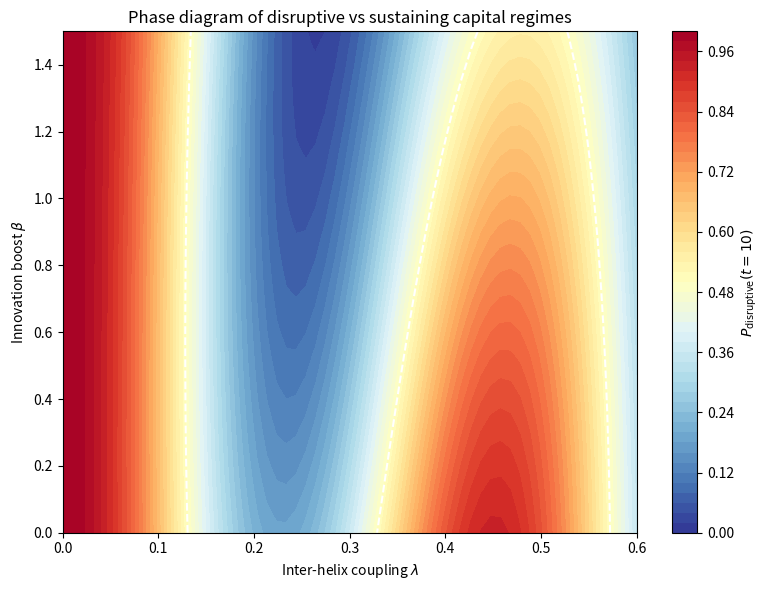

Write Python code to recreate this figure.
import numpy as np
import matplotlib.pyplot as plt
from scipy.linalg import expm

# Reuse your existing dominance weights and Hamiltonian builder
p = np.array([0.5102, 0.3239, 0.0136, 0.1523])
q = np.array([0.68, 0.55, 0.72, 0.61])   # approximate post-game scores from Table III

def build_hamiltonian(q, lambda_c=0.2, beta=1.0, omega0=0.5):
    n = 4
    H = np.diag(omega0 + beta * q)
    Gamma = np.array([[0,0.45,0.25,0.35],
                      [0.45,0,0.30,0.40],
                      [0.25,0.30,0,0.20],
                      [0.35,0.40,0.20,0]])
    for i in range(n):
        for j in range(i+1,n):
            H[i,j] = lambda_c * Gamma[i,j]
            H[j,i] = H[i,j]
    return H

# Generate phase diagram data
lambda_vals = np.linspace(0, 0.6, 60)
beta_vals   = np.linspace(0, 1.5, 60)
P_disruptive = np.zeros((len(lambda_vals), len(beta_vals)))

initial_state = np.array([1.0, 0, 0, 0], dtype=complex)
t_final = 10.0

for i, lam in enumerate(lambda_vals):
    for j, b in enumerate(beta_vals):
        H = build_hamiltonian(q, lambda_c=lam, beta=b)
        U = expm(-1j * H * t_final)
        psi_t = U @ initial_state
        P_disruptive[i,j] = np.abs(psi_t[0])**2

# Plot
plt.figure(figsize=(8,6))
plt.contourf(lambda_vals, beta_vals, P_disruptive.T, levels=50, cmap='RdYlBu_r')
plt.colorbar(label=r'$P_\text{disruptive}(t=10)$')
plt.contour(lambda_vals, beta_vals, P_disruptive.T, levels=[0.5], colors='white', linestyles='--')
plt.xlabel(r'Inter-helix coupling $\lambda$')
plt.ylabel(r'Innovation boost $\beta$')
plt.title('Phase diagram of disruptive vs sustaining capital regimes')
plt.tight_layout()
plt.savefig('phase_diagram_disruptive.pdf', dpi=300, bbox_inches='tight')
plt.show()
